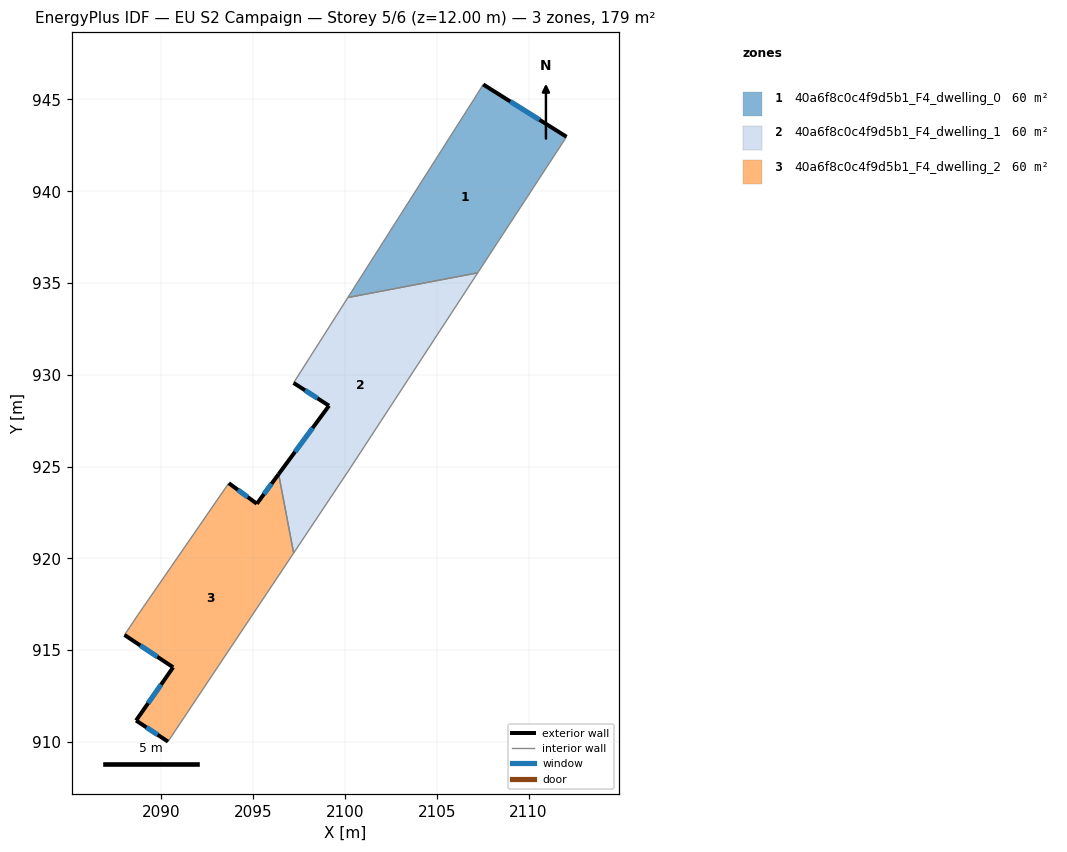
=== STOREY PLAN SPEC (per zone: floor XY polygon, exterior-wall plan segments, windows/doors) ===
zone 1: 40a6f8c0c4f9d5b1_F4_dwelling_0  (59.8 m²)
  floor: (2112.07, 942.97) (2107.23, 935.56) (2100.15, 934.21) (2107.01, 944.99) (2107.53, 945.82)
  exterior wall: (2112.07, 942.97) – (2107.53, 945.82)  [5.4 m]
    window: (2110.59, 943.89) – (2109.00, 944.89)  [2.0 m²]
  interior walls: 4
zone 2: 40a6f8c0c4f9d5b1_F4_dwelling_1  (59.8 m²)
  floor: (2107.23, 935.56) (2100.30, 924.94) (2097.20, 920.29) (2096.38, 924.59) (2099.13, 928.32) (2097.20, 929.56) (2100.15, 934.21)
  exterior wall: (2099.13, 928.32) – (2096.38, 924.59)  [4.6 m]
    window: (2098.23, 927.11) – (2097.27, 925.80)  [1.7 m²]
  exterior wall: (2097.20, 929.56) – (2099.13, 928.32)  [2.3 m]
    window: (2097.82, 929.16) – (2098.50, 928.72)  [0.8 m²]
  interior walls: 5
zone 3: 40a6f8c0c4f9d5b1_F4_dwelling_2  (59.8 m²)
  floor: (2096.38, 924.59) (2097.20, 920.29) (2090.36, 910.02) (2088.62, 911.17) (2090.64, 914.07) (2087.99, 915.83) (2088.74, 916.95) (2093.67, 924.10) (2095.20, 922.98)
  exterior wall: (2095.20, 922.98) – (2093.67, 924.10)  [1.9 m]
    window: (2094.70, 923.34) – (2094.16, 923.73)  [0.7 m²]
  exterior wall: (2096.38, 924.59) – (2095.20, 922.98)  [2.0 m]
    window: (2096.00, 924.07) – (2095.58, 923.50)  [0.7 m²]
  exterior wall: (2088.62, 911.17) – (2090.36, 910.02)  [2.1 m]
    window: (2089.18, 910.80) – (2089.79, 910.39)  [0.8 m²]
  exterior wall: (2090.64, 914.07) – (2088.62, 911.17)  [3.5 m]
    window: (2089.98, 913.13) – (2089.27, 912.11)  [1.3 m²]
  exterior wall: (2087.99, 915.83) – (2090.64, 914.07)  [3.2 m]
    window: (2088.85, 915.26) – (2089.77, 914.64)  [1.2 m²]
  interior walls: 4

=== DERIVED (storey summary) ===
Building: EU S2 Campaign
Storey: 5 of 6  (floor level z = 12.00 m)
Storey gross floor area: 179.3 m²
Zones on this storey: 3
  - 40a6f8c0c4f9d5b1_F4_dwelling_0: floor 59.8 m²; exterior wall 5.4 m (16.1 m²); 1 window(s) 2.0 m²; WWR 12.2%
  - 40a6f8c0c4f9d5b1_F4_dwelling_1: floor 59.8 m²; exterior wall 6.9 m (20.8 m²); 2 window(s) 2.5 m²; WWR 12.2%
  - 40a6f8c0c4f9d5b1_F4_dwelling_2: floor 59.8 m²; exterior wall 12.7 m (38.1 m²); 5 window(s) 4.7 m²; WWR 12.2%
Zone adjacency (shared interzone walls):
  - 40a6f8c0c4f9d5b1_F4_dwelling_0 ↔ 40a6f8c0c4f9d5b1_F4_dwelling_1
  - 40a6f8c0c4f9d5b1_F4_dwelling_1 ↔ 40a6f8c0c4f9d5b1_F4_dwelling_2